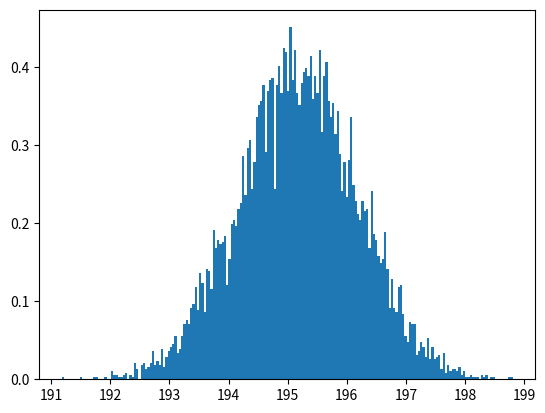
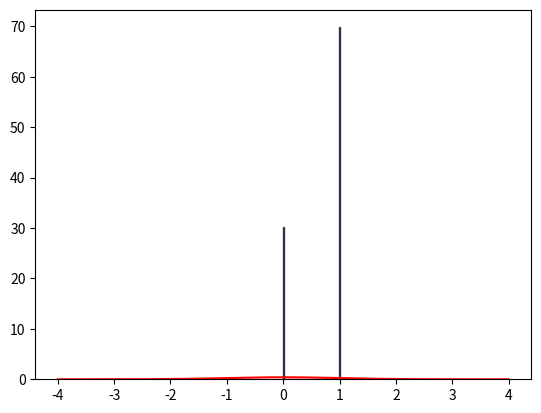
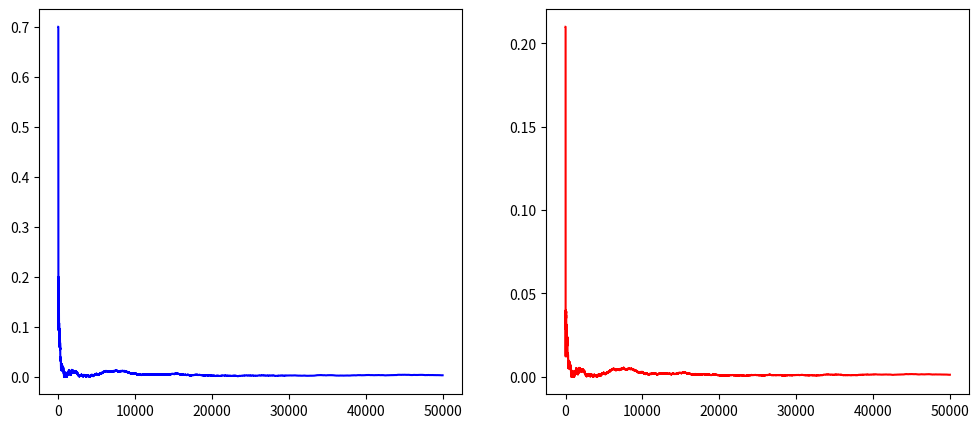
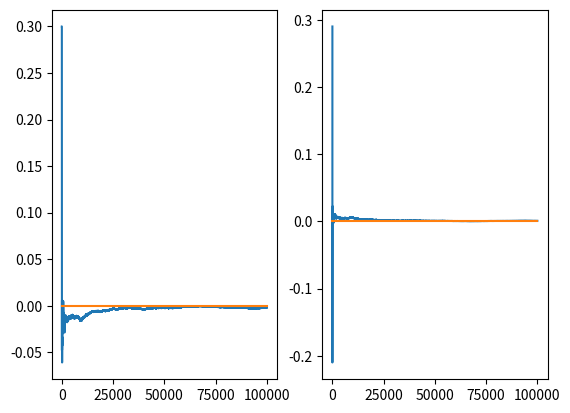

Python code for these plots, in order:
import numpy as np
import matplotlib.pyplot as plt

# ex 2

def f(x):
    return (1/np.sqrt(np.pi * 2)) * np.exp(-(x**2/2))


def ex2_3():
    k = 10000
    N = 50000
    p = 0.3
    n = 10
    Ex = p
    Var = p * (1 - p)
    lamba = 20
    empiric = 0
    X = np.random.choice([0, 1], size=N, p=[1 - p, p])
    S = np.cumsum(X)
    N_vector = np.arange(1, N + 1)

    S = np.cumsum(X)
    N_vector = np.arange(1, N + 1)

    X_bar = S / N_vector
    Var_N = X_bar - X_bar**2
    eroare_medie = np.abs(X_bar - p)
    eroare_varianta = np.abs(Var_N - Var)
    print(eroare_medie, eroare_varianta)


    valori = []

    for _ in range(k):
        X = np.random.choice([0, 1], p = [p, 1 - p], size = N)
        valoare = np.sqrt(N)/np.sqrt(Var) * (np.average(X) - p)
        valori.append(valoare)
    plt.hist(valori, bins = 200, density=True)
    vx = np.linspace(-4, 4, 200)
    vy = [f(x) for x in vx]
    _, ax2 = plt.subplots()
    ax2.plot(vx, vy, color='red')
    ax2.hist(X, bins=100, density=True, alpha=0.7, color='blue', edgecolor='black')



    plt.figure(figsize=(12, 5))

    plt.subplot(1, 2, 1)
    plt.plot(N_vector, eroare_medie, label=r'$|\overline{X}_N - \mu|$', color='blue')

    plt.subplot(1, 2, 2)
    plt.plot(N_vector, eroare_varianta, label=r'$|Var_N - Var(X)|$', color='red')

    plt.show()

ex2_3()



##################################################

#Rezolvarea oficiala

import numpy as np
import matplotlib.pyplot as plt

#Considerăm, spre exemplu, variabila Bernoulli(p):

p=0.3

mu=1-p
sigma=np.sqrt(p*(1-p))

SUBPUNCTUL=1

if SUBPUNCTUL==1:
    N=100000
    eroarea_partiala_mu=[]

    suma_mu=0
    suma_var=0

    X=np.random.choice([0,1],p=[p,1-p],size=N)

    partial_sums=np.cumsum(X)

    eroarea_partiala_mu=partial_sums/np.array(range(1,N+1))-mu

    eroarea_partiala_var=[]

    for i in range(2,N):
        eroarea_partiala_var.append(np.sum((X[:i]-partial_sums[i]/i)**2)/(i-1)-sigma**2)

    #eroarea_partiala_var=np.cumsum()/np.array(range(1,N))-mu

    fig,(ax1,ax2)=plt.subplots(1,2)
    ax1.plot(range(1,N+1),eroarea_partiala_mu)
    ax1.plot([0,N+1],[0,0])
    ax2.plot(range(2,N),eroarea_partiala_var)
    ax2.plot([0,N+1],[0,0])


    plt.show()

if SUBPUNCTUL==2:

    f=lambda x: np.exp(-x**2/2)/(np.sqrt(2*np.pi))
    K=10000
    N=50000

    sim=[]

    for _ in range(K):
        X=np.random.choice([0,1],p=[p,1-p],size=N)

        TLC=np.sqrt(N)/sigma*(np.average(X)-mu)
        sim.append(TLC)

    fig,ax=plt.subplots()

    ax.hist(sim,bins=200,density=True)

    v_x=np.linspace(-4,4,100)
    v_y=f(v_x)

    plt.plot(v_x,v_y)

    plt.show()
